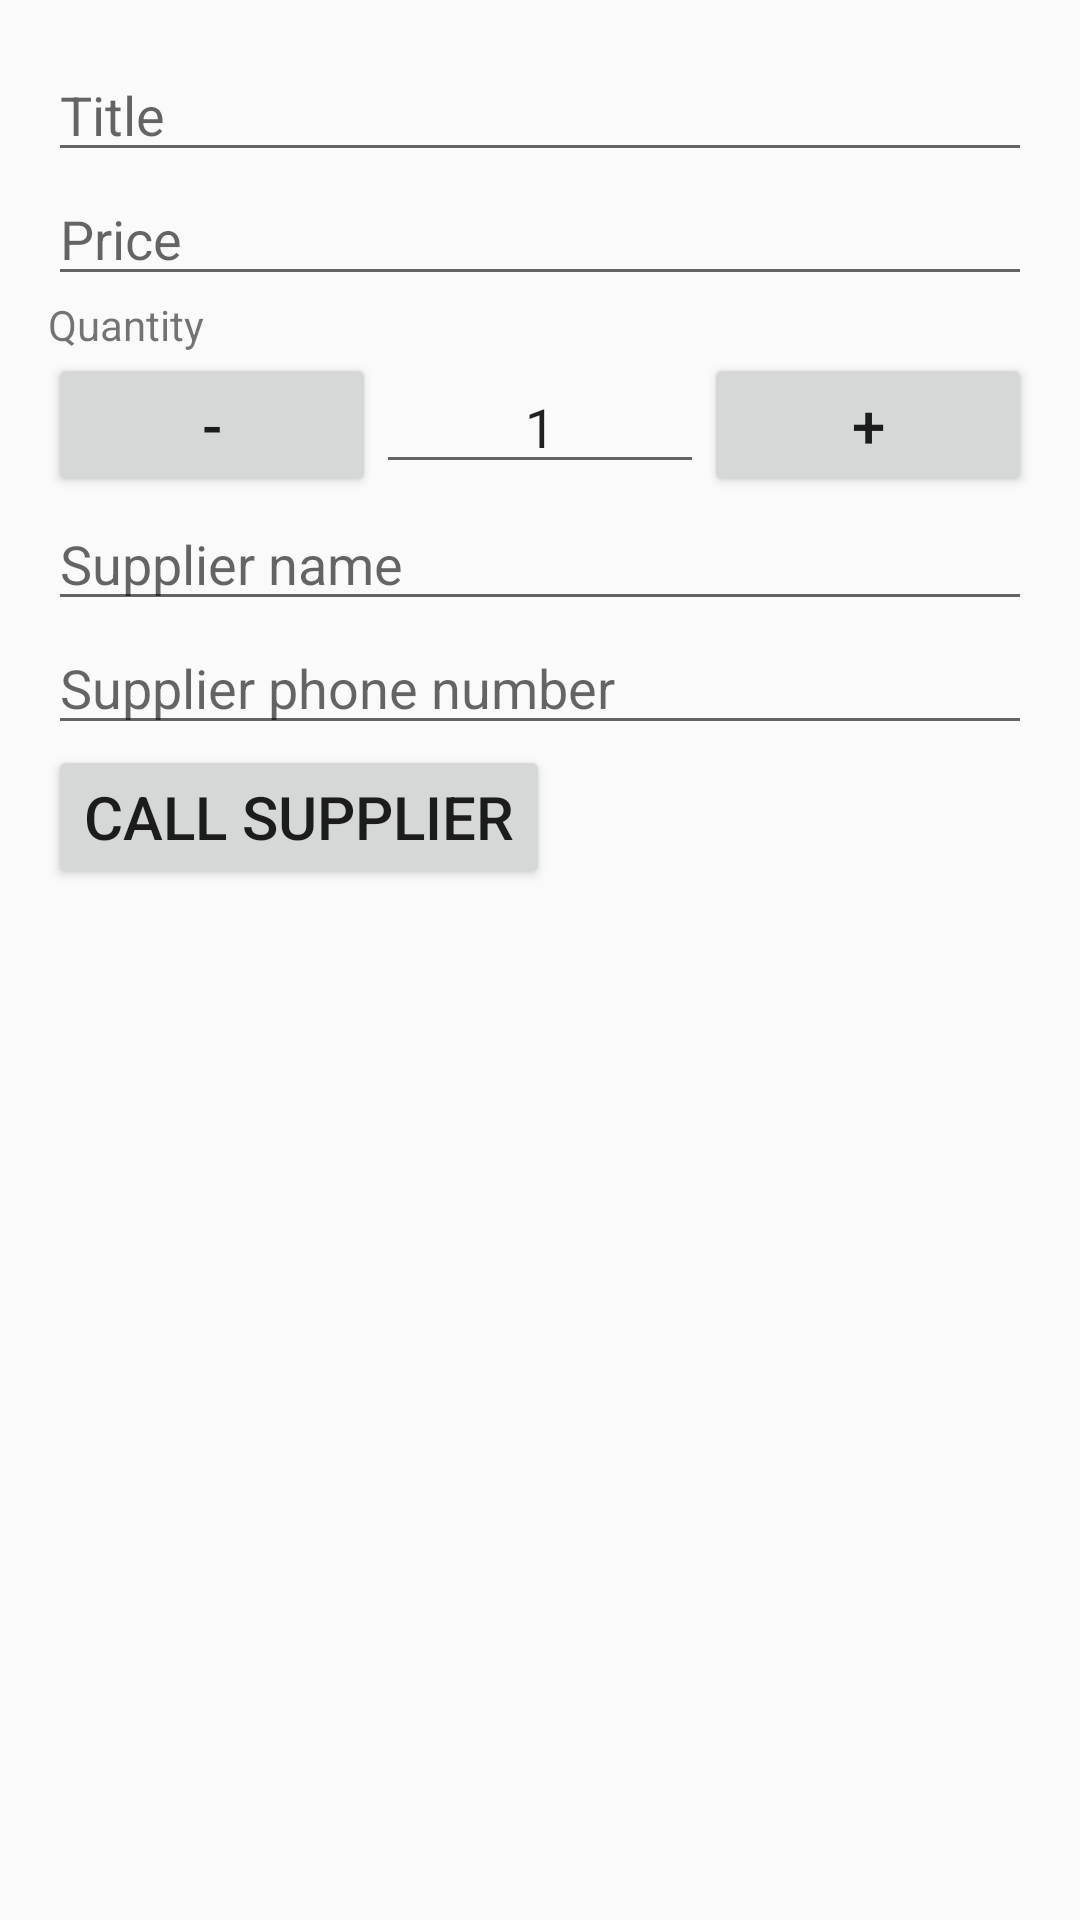

The Android layout XML behind this screen, and the referenced resources:
<!-- AndroidManifest.xml: activity theme EditorTheme -->
<!-- res/layout/activity_edit.xml -->
<?xml version="1.0" encoding="utf-8"?>
<LinearLayout
    xmlns:android="http://schemas.android.com/apk/res/android"
    xmlns:tools="http://schemas.android.com/tools"
    android:layout_width="match_parent"
    android:layout_height="match_parent"
    android:orientation="vertical"
    android:padding="16dp"
    tools:context=".EditActivity">

    <EditText
        android:id="@+id/edit_book_name"
        android:hint="@string/hint_book_name"
        android:inputType="textCapWords"
        style="@style/EditorFieldStyle" />

    <EditText
        android:id="@+id/edit_book_price"
        android:hint="@string/hint_book_price"
        style="@style/EditorFieldStyle" />

    <TextView
        android:layout_width="match_parent"
        android:layout_height="wrap_content"
        android:id="@+id/adjustment_factor_et"
        android:text="Quantity"
 />
    <LinearLayout
        android:layout_width="match_parent"
        android:layout_height="wrap_content"
        android:orientation="horizontal">

        <Button
            android:id="@+id/editor_quantity_button_decrease"
            android:layout_width="0dp"
            android:layout_height="wrap_content"
            android:layout_weight="1"
            android:text="-"
            android:textSize="20sp" />

        <EditText
            android:id="@+id/edit_book_quantity"
            android:layout_width="0dp"
            android:layout_height="wrap_content"
            android:layout_weight="1"
            android:gravity="center"
            android:inputType="number"
            android:text="1" />

        <Button
            android:id="@+id/editor_quantity_button_increase"
            android:layout_width="0dp"
            android:layout_height="wrap_content"
            android:layout_weight="1"
            android:text="+"
            android:textSize="20sp" />
    </LinearLayout>
    <EditText
        android:id="@+id/edit_supplier_name"
        android:hint="@string/hint_supplier_name"
        style="@style/EditorFieldStyle" />

    <EditText
        android:id="@+id/edit_supplier_phone"
        android:hint="@string/hint_supplier_phone"
        style="@style/EditorFieldStyle" />

    <Button
        android:id="@+id/call_supplier"
        android:layout_width="wrap_content"
        android:layout_height="wrap_content"
        android:text="Call supplier"
        android:textSize="20sp" />


</LinearLayout>
<!-- resources referenced by this layout -->
<resources>
  <string name="hint_book_name">Title</string>
  <string name="hint_book_price">Price</string>
  <string name="hint_supplier_name">Supplier name</string>
  <string name="hint_supplier_phone">Supplier phone number</string>
  <style name="EditorFieldStyle">
          <item name="android:layout_height">wrap_content</item>
          <item name="android:layout_width">match_parent</item>
     
          <item name="android:textAppearance">?android:textAppearanceMedium</item>
      </style>
  <style name="EditorTheme" parent="Theme.AppCompat.Light.DarkActionBar">
         
          <item name="colorAccent">@color/colorAccent</item>
      </style>
  <!-- not gathered from this repository: default colours our renderer supplied (Android Studio template values) -->
  <color name="colorAccent">#FF03DAC5</color>
</resources>
